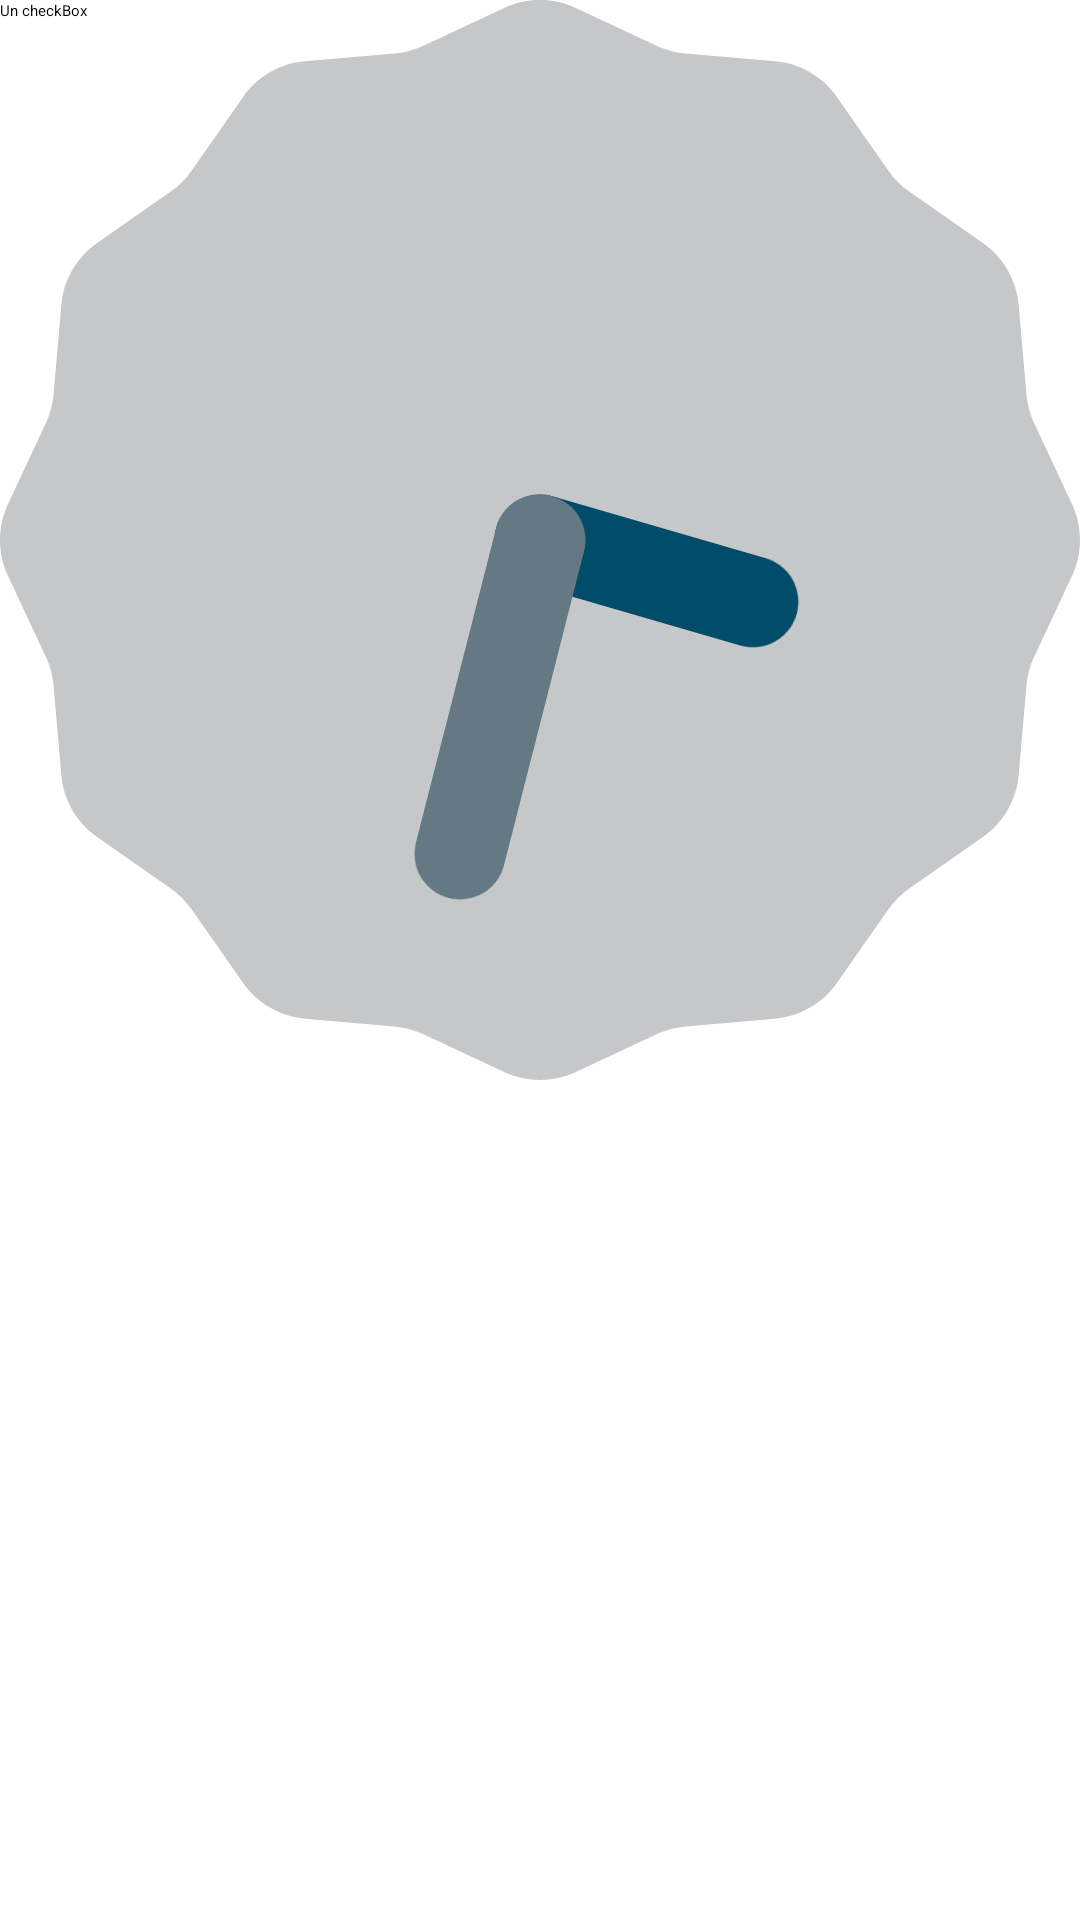

Here is an Android app screen rendered from its layout file. Give the layout XML and the strings, colors and styles it references.
<!-- AndroidManifest.xml: application theme Theme.Miparte1 -->
<!-- res/layout/activity_main2.xml -->
<FrameLayout xmlns:android="http://schemas.android.com/apk/res/android"
    android:layout_width="match_parent"
    android:layout_height="match_parent">

    <AnalogClock
        android:layout_width="wrap_content"
        android:layout_height="wrap_content" />

    <CheckBox
        android:layout_width="wrap_content"
        android:layout_height="wrap_content"
        android:text="Un checkBox" />
    <Button
        android:layout_width="wrap_content"
        android:layout_height="wrap_content"
        android:text="Un botón"
        android:visibility="invisible" />
    <TextView
        android:layout_width="wrap_content"
        android:layout_height="wrap_content"
        android:text="Un texto cualquiera"
        android:visibility="invisible" />
</FrameLayout>
<!-- resources referenced by this layout -->
<resources>

</resources>
